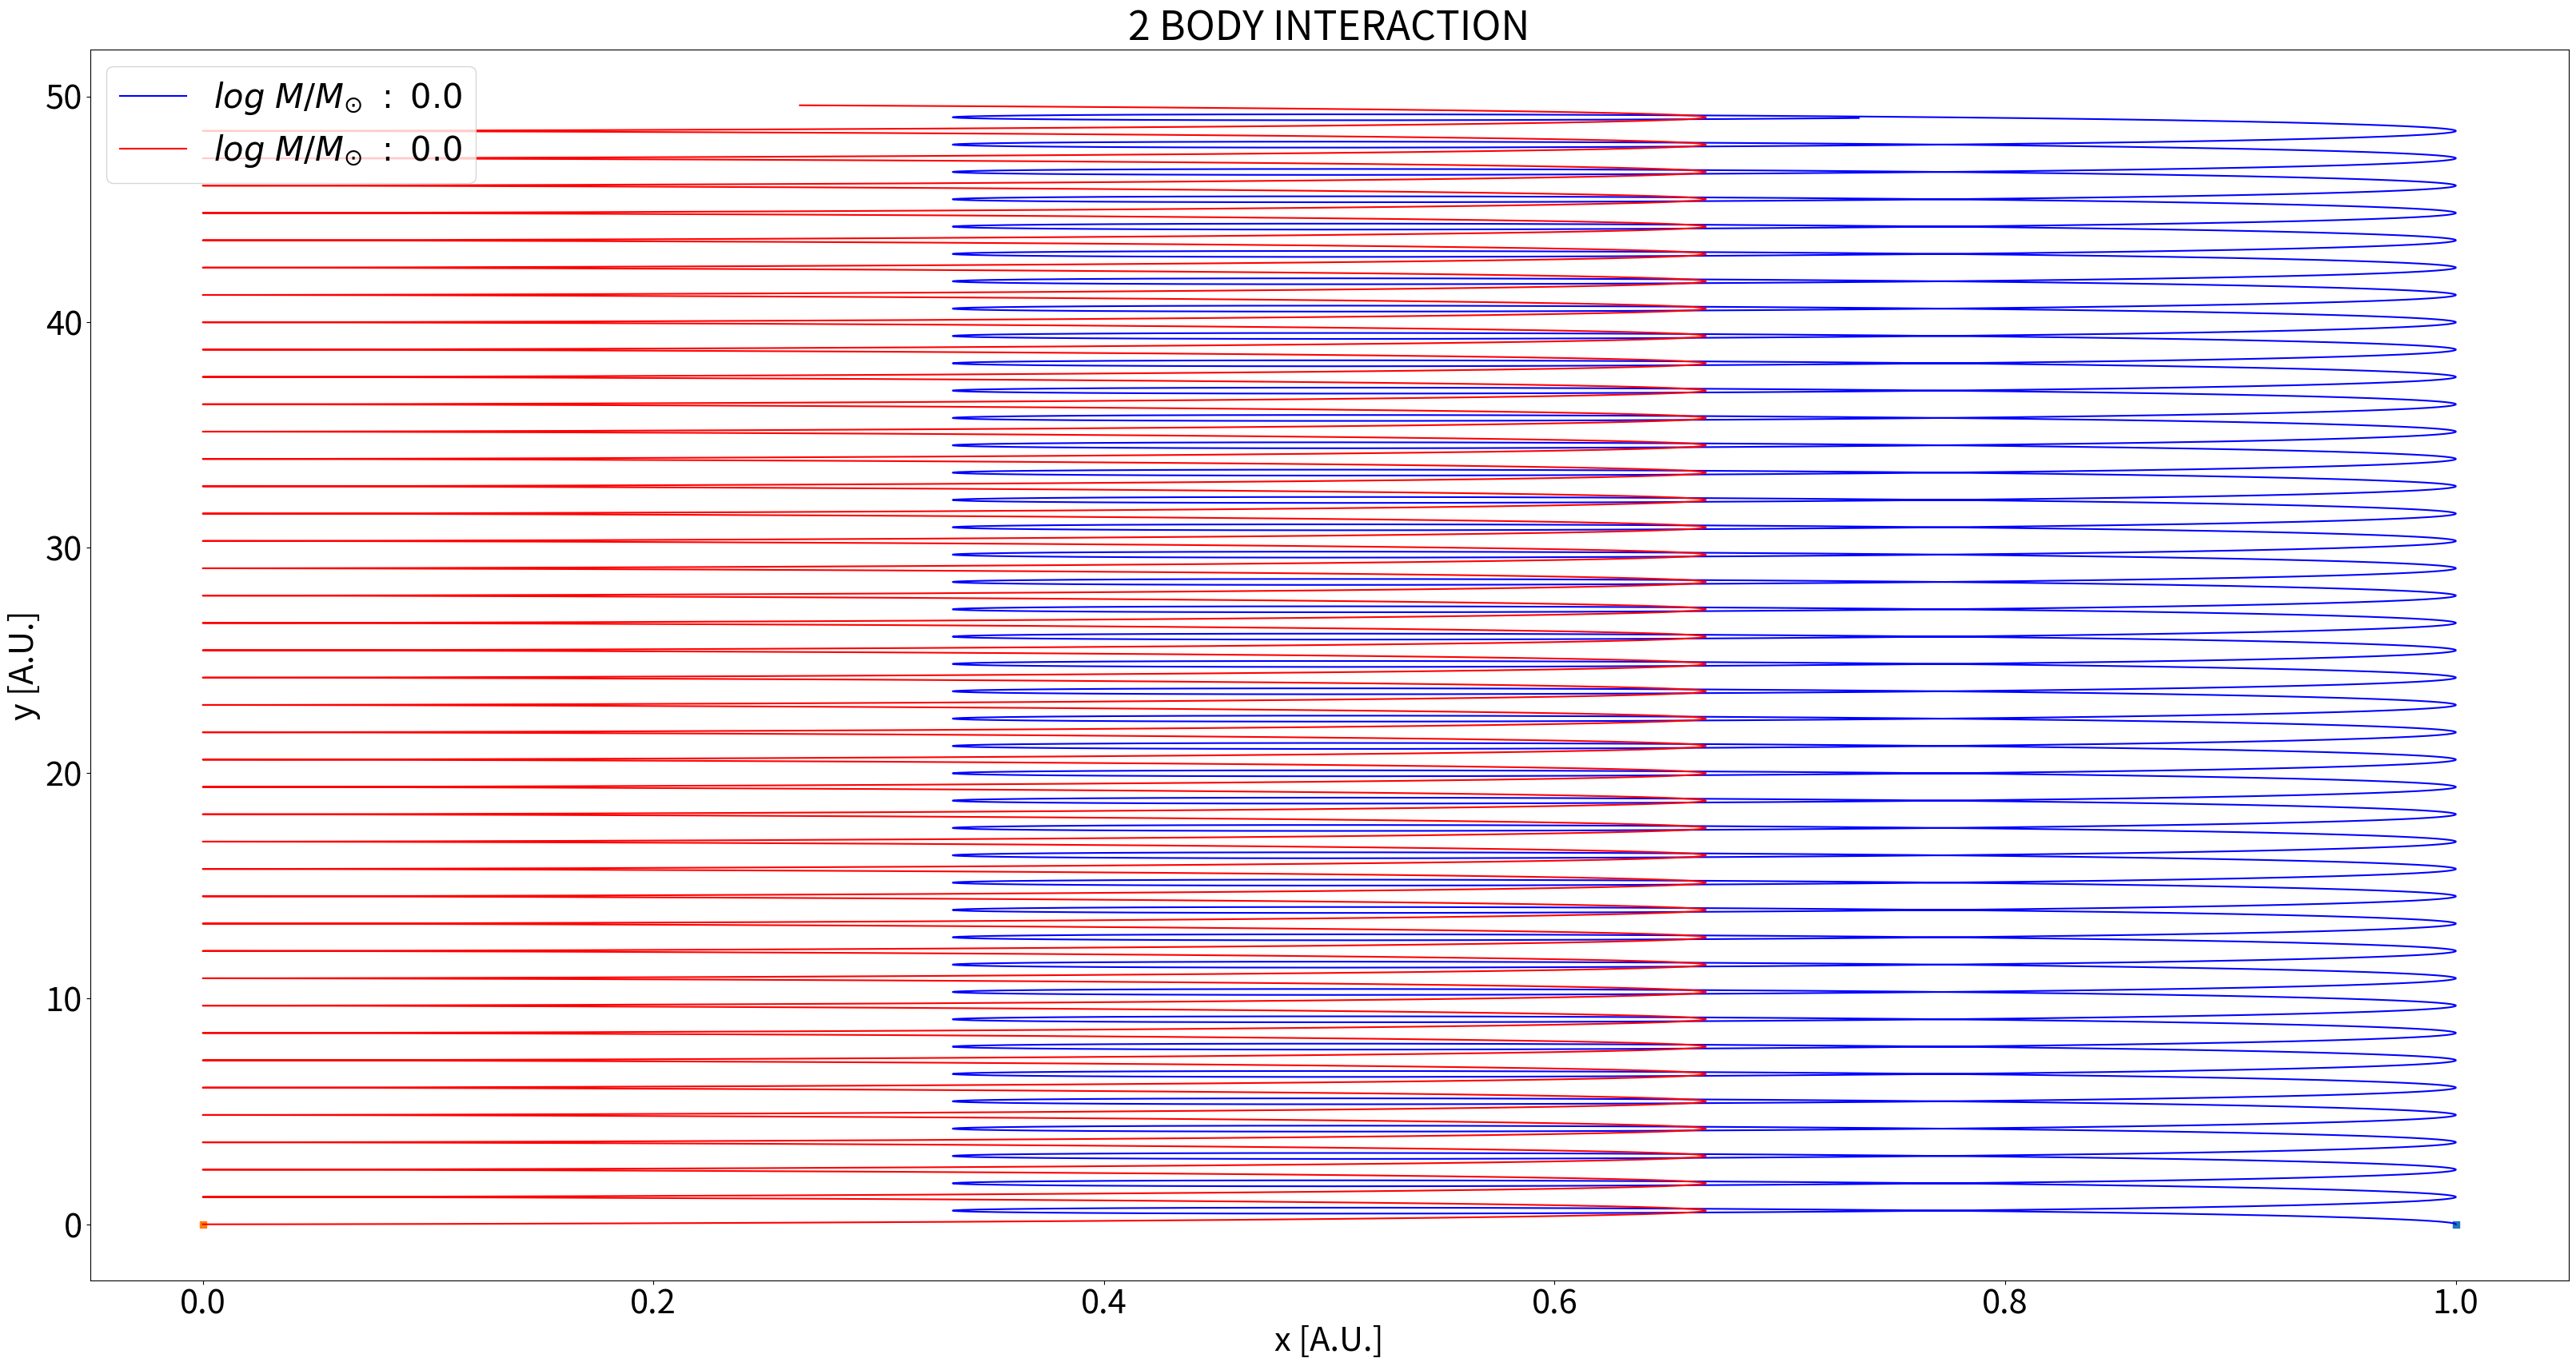

Source code (Python):
#python>=3.7.2
#this program calculates and plots the orbits of 2 point sources interacting only gravitationally, integrating the equation of motion with the scipy package "odeint"


#modules needed
import matplotlib.pyplot as plt
import math
import numpy as np
from scipy.integrate import odeint


#define the differential system d(r_i,v_i)/dt
def dAdt(data,t):
	
	d12=np.linalg.norm([data[1]-data[0],data[2]-data[3]])
	
	datadot=np.zeros(len(data)) 
	
	datadot[0]=data[4]
	datadot[1]=data[6]

	datadot[2]=data[5]
	datadot[3]=data[7]

	datadot[4]=-G*m[1]*(data[0]-data[1])/((d12+eps)**3) 
	datadot[5]=-G*m[1]*(data[2]-data[3])/((d12+eps)**3) 

	datadot[6]=-G*m[0]*(data[1]-data[0])/((d12+eps)**3) 
	datadot[7]=-G*m[0]*(data[3]-data[2])/((d12+eps)**3) 
		
		
	
	return datadot 





#changing units of measurement (A.U.=1, year=1, Msun=1)
Kg=1./(1.988E+30)
m=1./(1.496E11)
s=1./(3.153E+07)
G=(6.674E-11)*(m**3)*(Kg**-1)*(s**-2)



#generate random initial positions and velocities for the 2 bodies
x1=0 #np.random.uniform(-2,2,1)[0]
y1=0 #np.random.uniform(-2,2,1)[0]

x2=1 #np.random.uniform(-2,2,1)[0]
y2=0 #np.random.uniform(-2,2,1)[0]

vx1=0 #np.random.uniform(-2.,2.,1)[0]*3.14
vy1=0 #np.random.uniform(-2.,2.,1)[0]*3.14



vx2=0 #np.random.uniform(-2.,2.,1)[0]*3.14
vy2=2*np.pi #np.random.uniform(-2.,2.,1)[0]*3.14



#masses (in solar unit)
m=[1.,1.]


#store all the data in a single list
data0=[x1,x2,y1,y2,vx1,vx2,vy1,vy2] #[x],[y],[vx],[vy]

#softening parameter (to avoid divergent forces)
eps=1.E-10 

#time vector
t=np.linspace(0,5*3.14,100000)  

#solution from odeint as a datacube
sol=odeint(dAdt,data0,t)  

#set general fontsize
plt.rc('font',size=30)

#create the figure
fig=plt.figure(1,figsize=(40,20))
#add axis
ax=fig.add_subplot(111)

#plot initial positions 
ax.scatter(sol[0,1],sol[0,3],marker='s',s=40)
ax.scatter(sol[0,0],sol[0,2],marker='s',s=40)

#plot the orbits
ax.plot(sol[:,1],sol[:,3],color='blue',label=r'$log\ M/M_{\odot}\ :\ %.1f\ $'%(math.log10(m[1])))
ax.plot(sol[:,0],sol[:,2],color='red',label=r'$log\ M/M_{\odot}\ :\ %.1f\ $'%(math.log10(m[0])))
plt.legend()

ax.set_xlabel('x [A.U.]')
ax.set_ylabel('y [A.U.]')
ax.set_title('2 BODY INTERACTION')
#save the figure
#plt.savefig('2body.png')

#show on screen
plt.show()

















